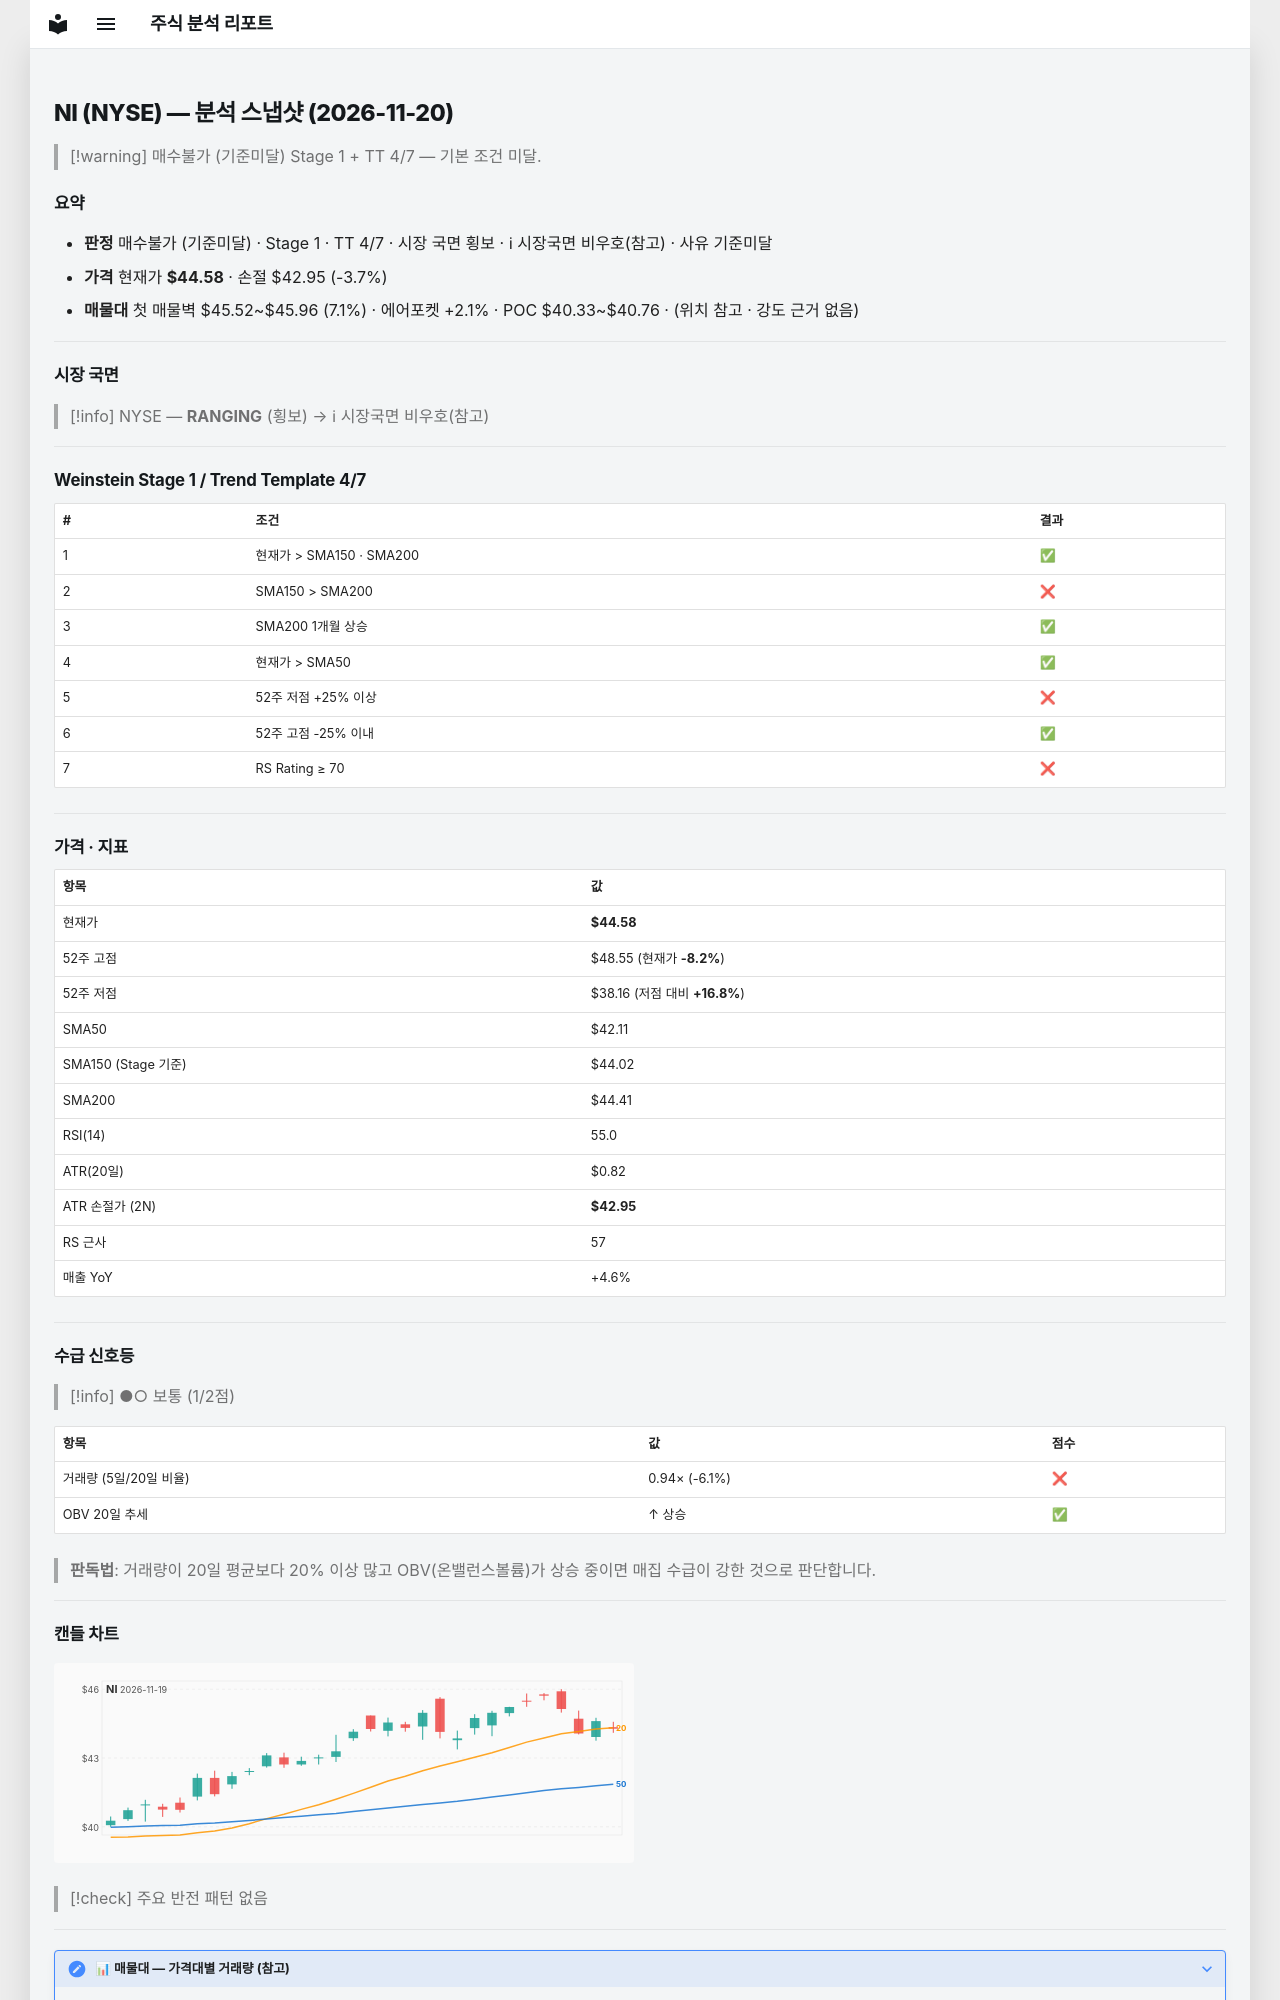

repository: soloandco/stock-reports · page: snapshots/NI-2026-11-20/index.html · generator: mkdocs

---
type: analysis-snapshot
title: NI 분석 스냅샷
ticker: NI
market: NYSE
created: 2026-11-20
updated: 2026-11-20
bar-date: 2026-11-19
verdict: 매수불가
verdict-reason: 기준미달
real-rr: 2.43
sma50-gap-pct: 5.9
weekly-position: 저항대아래
weekly-overhead-price: 48.55
weekly-overhead-pct: 8.9
stage: 1
trend-template-score: 4
tt-max: 7
ma-set: sma-50-150-200
price: 44.584999084472656
stop-price: 42.95120823166307
market-regime: RANGING
supply-demand-score: 1/2
supply-demand-label: 보통
status: tracking
tags:
  - stock-agent
  - watchlist
  - NI
  - analysis
related:
  - "[[analysis-template]]"
---

# NI (NYSE) — 분석 스냅샷 (2026-11-20)

> [!warning] 매수불가 (기준미달)
> Stage 1 + TT 4/7 — 기본 조건 미달.

## 요약

- **판정** 매수불가 (기준미달) · Stage 1 · TT 4/7 · 시장 국면 횡보 · ℹ 시장국면 비우호(참고) · 사유 기준미달
- **가격** 현재가 **$44.58** · 손절 $42.95 (-3.7%)
- **매물대** 첫 매물벽 $45.52~$45.96 (7.1%) · 에어포켓 +2.1% · POC $40.33~$40.76 · (위치 참고 · 강도 근거 없음)

---

## 시장 국면

> [!info] NYSE — **RANGING** (횡보) → ℹ 시장국면 비우호(참고)

---

## Weinstein Stage 1 / Trend Template 4/7

| # | 조건 | 결과 |
|---|------|------|
| 1 | 현재가 > SMA150 · SMA200 | ✅ |
| 2 | SMA150 > SMA200 | ❌ |
| 3 | SMA200 1개월 상승 | ✅ |
| 4 | 현재가 > SMA50 | ✅ |
| 5 | 52주 저점 +25% 이상 | ❌ |
| 6 | 52주 고점 -25% 이내 | ✅ |
| 7 | RS Rating ≥ 70 | ❌ |

---

## 가격 · 지표

| 항목 | 값 |
|------|---|
| 현재가 | **$44.58** |
| 52주 고점 | $48.55 (현재가 **-8.2%**) |
| 52주 저점 | $38.16 (저점 대비 **+16.8%**) |
| SMA50 | $42.11 |
| SMA150 (Stage 기준) | $44.02 |
| SMA200 | $44.41 |
| RSI(14) | 55.0 |
| ATR(20일) | $0.82 |
| ATR 손절가 (2N) | **$42.95** |
| RS 근사 | 57 |
| 매출 YoY | +4.6% |

---
## 수급 신호등

> [!info] ●○ 보통 (1/2점)

| 항목 | 값 | 점수 |
|------|------|------|
| 거래량 (5일/20일 비율) | 0.94× (-6.1%) | ❌ |
| OBV 20일 추세 | ↑ 상승 | ✅ |

> **판독법**: 거래량이 20일 평균보다 20% 이상 많고 OBV(온밸런스볼륨)가 상승 중이면 매집 수급이 강한 것으로 판단합니다.

---
